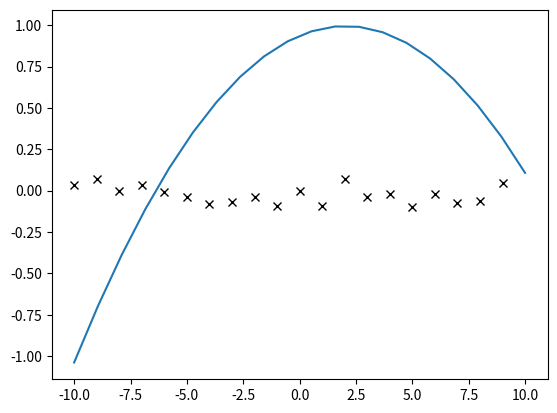

Python code for this plot:
import numpy as np
import matplotlib.pyplot as plt
import sys
def gradientDescent(x, y, th, eps, m, iteration):
    xTrans = x.transpose()
    previous_cost = None
    while True:
        h = np.dot(x, th)
        loss = h - y
        cost = np.sum(loss ** 2) / (2 * m)
        if previous_cost is not None and round(cost, 2) == previous_cost:
            break
        previous_cost = round(cost, 2)
        gradient = np.dot(xTrans, loss) / m
        th = th - eps * gradient
        eps += 0.00001
    return th, eps
var1 = sys.argv[1] if len(sys.argv) > 1 else "0"
var2 = sys.argv[2] if len(sys.argv) > 2 else "0"
var3 = sys.argv[3] if len(sys.argv) > 3 else "0"
x2 = int(var1)
x1 = int(var2)
x0 = int(var3)
x = np.zeros(shape=(20, 3))
y = np.zeros(shape=20)
for i, num in enumerate(range(-10, 10)):
    x[i][0] = 1
    x[i][1] = num
    x[i][2] = num ** 2
    y[i] = ((x2) * num ** 2) + ((x1) * num) + x0
noise = np.random.uniform(-0.1, 0.1, y.shape)
y = y + noise
m, n = np.shape(x)
iteration = 5000
eps = 0.000001
th = np.ones(n)
th, eps = gradientDescent(x, y, th, eps, m, iteration)
print('Learning rate =', eps)
print('x2 =', th[2])
print('x1 =', th[1])
print('x0 =', th[0])
xx = np.linspace(-10, 10, 20)
yy = ((th[2]) * xx ** 2) + ((th[1]) * xx) + th[0]
plt.plot(x[:, 1], y, 'kx', xx, yy)
plt.show()
